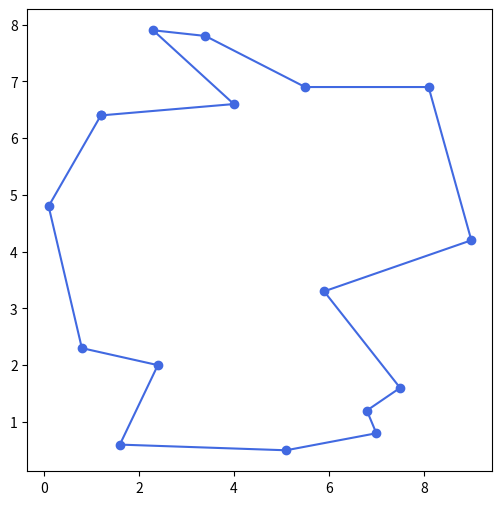

The script that saved this image:
import numpy as np
import matplotlib.pyplot as plt

# points = np.array([
#     [53.367, 7.207],    # Emden
#     [53.551, 9.994],    # Hamburg
#     [54.907, 8.303],    # Sylt (Westerland)
#     [54.783, 9.433],    # Flensburg
#     [53.893, 11.463],   # Wismar
#     [53.925, 14.133],   # Usedom
#     [51.154, 14.988],   # Görlitz
#     [50.312, 11.915],   # Hof (Bayern)
#     [48.575, 13.455],   # Passau
#     [47.594, 7.620],    # Weil am Rhein
#     [49.006, 8.404],    # Karlsruhe
#     [49.315, 6.751],    # Saarlouis
#     [51.788, 6.138]     # Kleve
# ])


points = np.array([
    [53.4, 7.2],   # Emden
    [53.6, 10.0],  # Hamburg
    [54.9, 8.3],   # Sylt
    [54.8, 9.4],   # Flensburg
    [53.9, 11.5],  # Wismar
    [53.9, 14.1],  # Usedom
    [51.2, 15.0],  # Görlitz
    [50.3, 11.9],  # Hof (Bayern)
    [48.6, 13.5],  # Passau
    [48.2, 12.8],  # Burghausen
    [47.8, 13.0],  # Salzburg
    [47.5, 11.1],  # Garmisch-Partenkirchen
    [47.6, 7.6],   # Weil am Rhein
    [49.0, 8.4],   # Karlsruhe
    [49.3, 6.8],   # Saarlouis
    [51.8, 6.1]    # Kleve
])

points = points - np.array([47, 6])

print(points)

polygon = np.vstack([points, points[0]])

# Plot der gescalten Koordinaten
plt.figure(figsize=(6,6))
plt.plot(polygon[:, 1], polygon[:, 0], '-o', color='royalblue')
plt.show()
